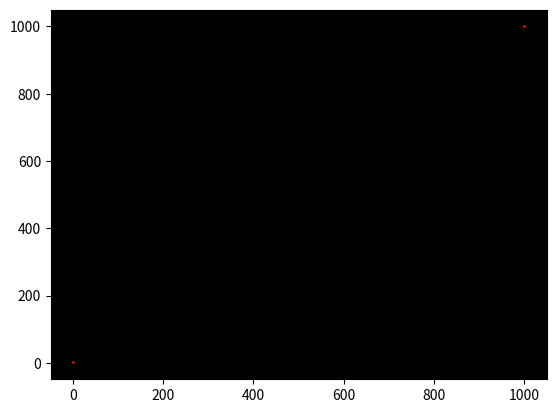

Write the Python code that produced this figure.
import numpy as np
import matplotlib.pyplot as plt
import matplotlib.animation as animation


fig, ax = plt.subplots()


ax.set_facecolor(color='black')

ax.plot(1, 1, 'ro', markersize=1)

ax.plot(1000, 1000, 'ro', linewidth=2, markersize=1)

# start_x = 0
# end_x = 1000
# velocity = 1.0
# acceleration = 0
# pos = start_x
# dt = 1
#
#
# while pos < end_x:
#     dist = ((end_x-start_x)/2 - pos)
#     velocity = velocity + dist * 0.001
#     # if dist > (end_x - start_x) / 2:
#     #     velocity = velocity + dist * 0.001
#     # else:
#     #     velocity = velocity - dist * 0.001
#
#     pos = pos + velocity * dt
#     print(f"pos={pos}  vel={velocity}")

start_x = 0
end_x = 1000
velocity = 1.0
pos = start_x
dt = 1

def animate2(i):
    global start_x, end_x, velocity, pos, dt
    # point from (100,100) to (900,100) with acceleration and deceleration

    # if pos > 1000:
    #     return

    dist = ((end_x - start_x) / 2 - pos)
    velocity = velocity + dist * 0.001
    if velocity < 0:
        velocity = 0.1

    pos = pos + velocity * dt
    print(f"pos={pos}  vel={velocity} i={i}")

    if pos > 1000:
        return

    ax.plot(pos, 500, 'o', color='#0abab5', linewidth=5, markersize=1)


ani = animation.FuncAnimation(
    fig, animate2, frames=100,
    interval=10, blit=False, save_count=100, repeat=False)


plt.show()
